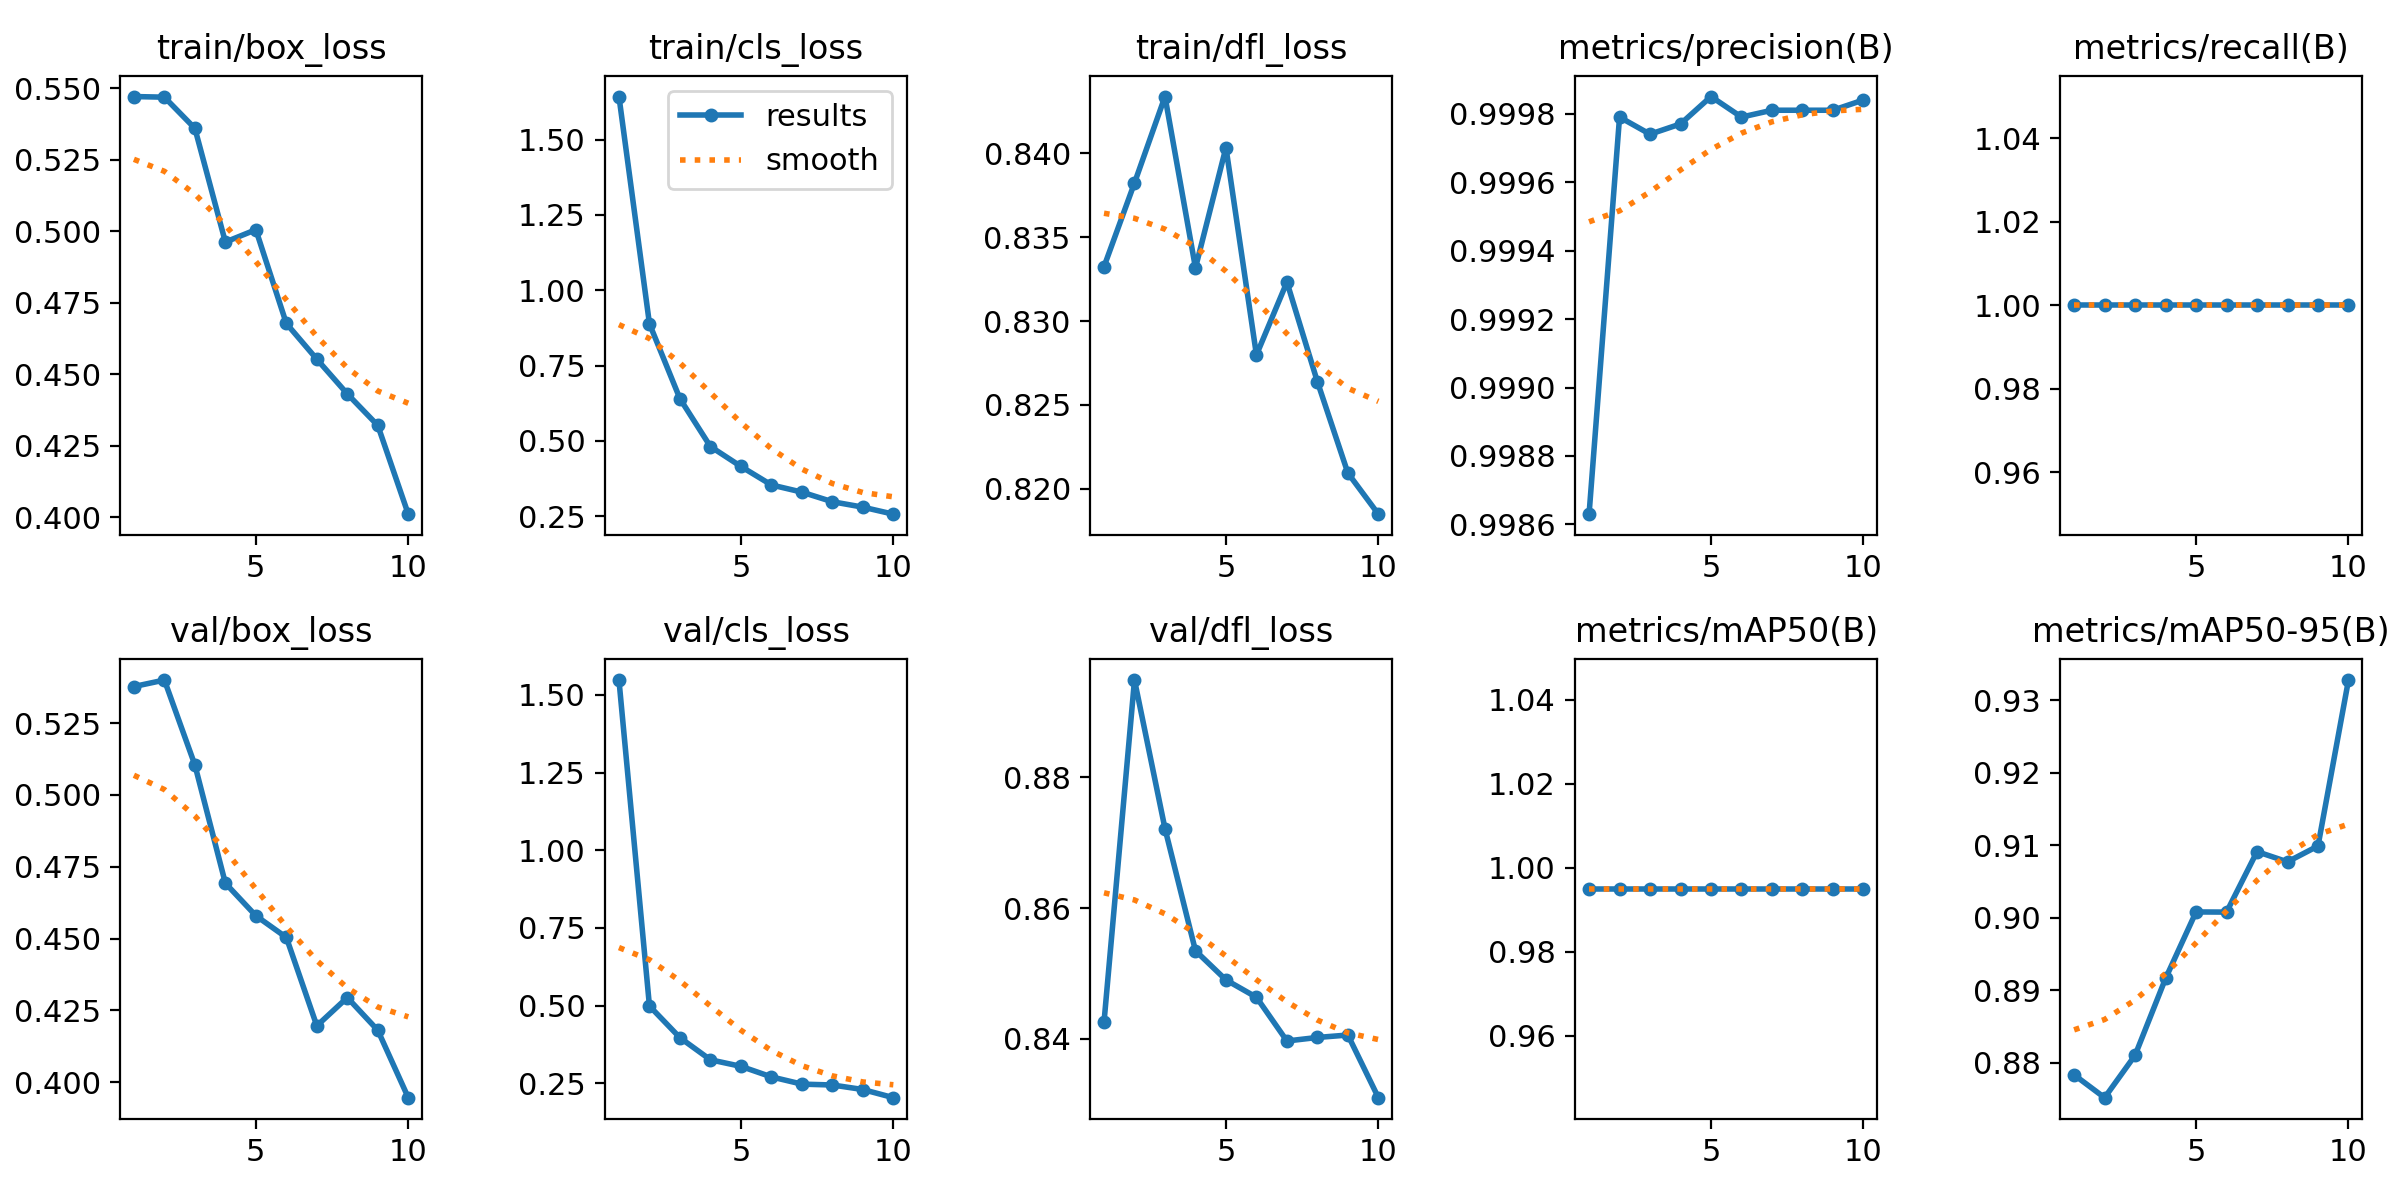

Source data for this figure (header and first rows):
epoch, train/box_loss, train/cls_loss, train/dfl_loss, metrics/precision(B), metrics/recall(B), metrics/mAP50(B), metrics/mAP50-95(B), val/box_loss, val/cls_loss, val/dfl_loss, lr/pg0, lr/pg1, lr/pg2
1, 0.5471, 1.643, 0.8332, 0.9986, 1, 0.995, 0.8783, 0.5378, 1.548, 0.8426, 0.0006591, 0.0006591, 0.0006591
2, 0.5469, 0.8889, 0.8382, 0.9998, 1, 0.995, 0.8752, 0.54, 0.4988, 0.8948, 0.001195, 0.001195, 0.001195
3, 0.536, 0.6402, 0.8434, 0.9997, 1, 0.995, 0.881, 0.5105, 0.3968, 0.8721, 0.001598, 0.001598, 0.001598
4, 0.4963, 0.4813, 0.8332, 0.9998, 1, 0.995, 0.8916, 0.4693, 0.3256, 0.8535, 0.001406, 0.001406, 0.001406
5, 0.5006, 0.4153, 0.8403, 0.9999, 1, 0.995, 0.9008, 0.458, 0.3046, 0.849, 0.001406, 0.001406, 0.001406
6, 0.4678, 0.3539, 0.828, 0.9998, 1, 0.995, 0.9008, 0.4504, 0.2707, 0.8464, 0.001208, 0.001208, 0.001208
7, 0.4553, 0.33, 0.8323, 0.9998, 1, 0.995, 0.9091, 0.4196, 0.2473, 0.8397, 0.00101, 0.00101, 0.00101
8, 0.4432, 0.2981, 0.8264, 0.9998, 1, 0.995, 0.9077, 0.4294, 0.2446, 0.8402, 0.000812, 0.000812, 0.000812
9, 0.4321, 0.2801, 0.8209, 0.9998, 1, 0.995, 0.9099, 0.418, 0.23, 0.8406, 0.000614, 0.000614, 0.000614
10, 0.4011, 0.2568, 0.8185, 0.9998, 1, 0.995, 0.9328, 0.3946, 0.2037, 0.831, 0.000416, 0.000416, 0.000416
